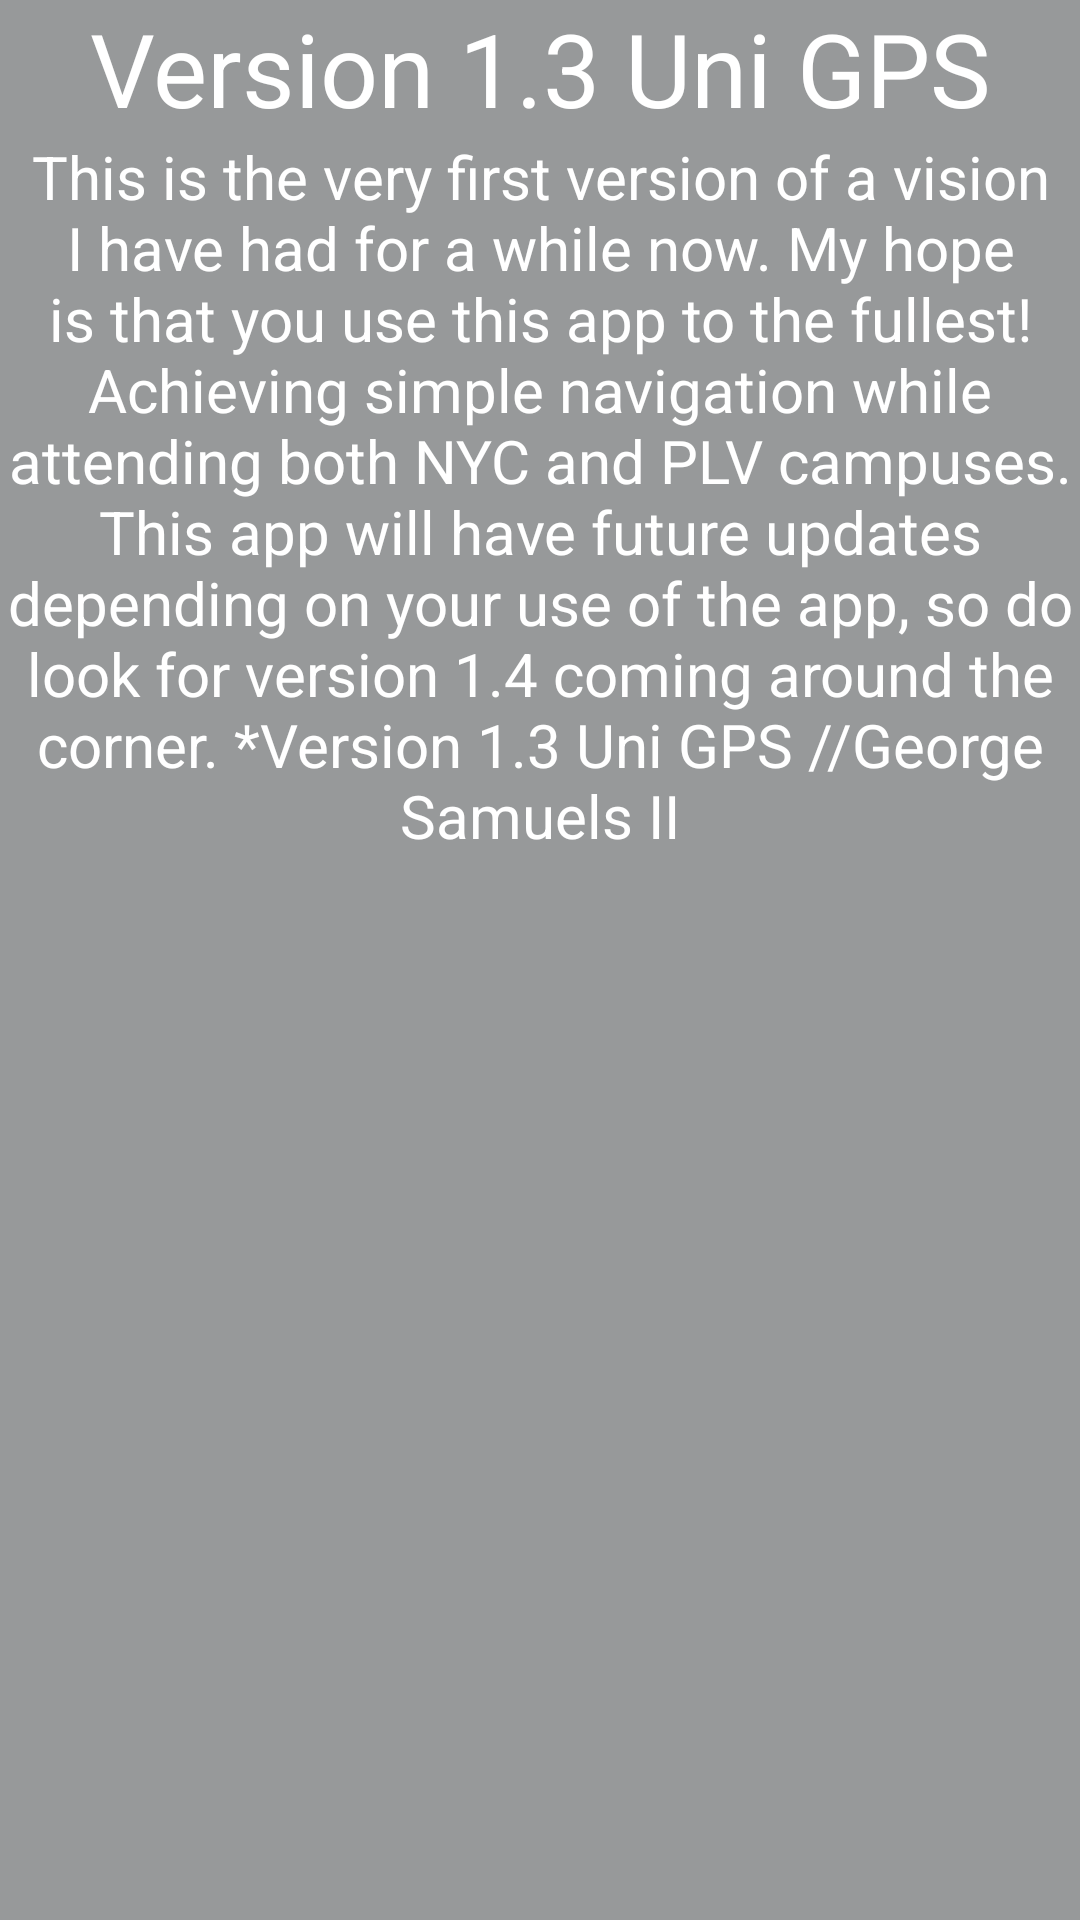

Here is an Android app screen rendered from its layout file. Give the layout XML and the strings, colors and styles it references.
<!-- AndroidManifest.xml: application theme AppTheme -->
<!-- res/layout/activity_developer_notes.xml -->
<?xml version="1.0" encoding="utf-8"?>
<RelativeLayout xmlns:tools="http://schemas.android.com/tools"
    android:layout_width="match_parent"
    android:layout_height="match_parent"
    xmlns:android="http://schemas.android.com/apk/res/android"
    xmlns:app="http://schemas.android.com/apk/res-auto"
    android:orientation="vertical"
    android:background="@drawable/alt_bgimage"
    >
    <LinearLayout
        android:layout_width="match_parent"
        android:layout_height="match_parent"
        android:layout_centerInParent="true"
        android:orientation="vertical"
        android:background="@color/overlayBg"
        >

        <TextView
            android:id="@+id/dn_title"
            android:layout_width="match_parent"
            android:layout_height="wrap_content"
            android:text="@string/dn_title"
            android:textSize="34sp"
            android:gravity="center"
            android:textColor="@android:color/white"
            />


        <TextView
            android:id="@+id/dn_body"
            android:layout_width="match_parent"
            android:layout_height="wrap_content"
            android:text="@string/dn_body"
            android:textSize="20sp"
            android:gravity="center"
            android:textColor="@android:color/white"
            />

    </LinearLayout>


</RelativeLayout>
<!-- resources referenced by this layout -->
<resources>
  <color name="overlayBg">#7f333639</color>
  <string name="dn_body">This is the very first version of a vision I have had for a while now.
          My hope is that you use this app to the fullest! Achieving simple navigation while attending both NYC and PLV campuses.
          This app will have future updates depending on your use of the app, so do look for version 1.4 coming around the corner.
          *Version 1.3 Uni GPS
          //George Samuels II
           </string>
  <string name="dn_title">Version 1.3 Uni GPS</string>
  <style name="AppTheme" parent="Theme.AppCompat.Light.DarkActionBar">
          
          <item name="colorPrimary">@color/colorPrimary</item>
          <item name="colorPrimaryDark">@color/colorPrimaryDark</item>
          <item name="colorAccent">@color/colorAccent</item>
      </style>
  <color name="colorPrimary">#3F51B5</color>
  <color name="colorPrimaryDark">#303F9F</color>
  <color name="colorAccent">#FF4081</color>
</resources>
